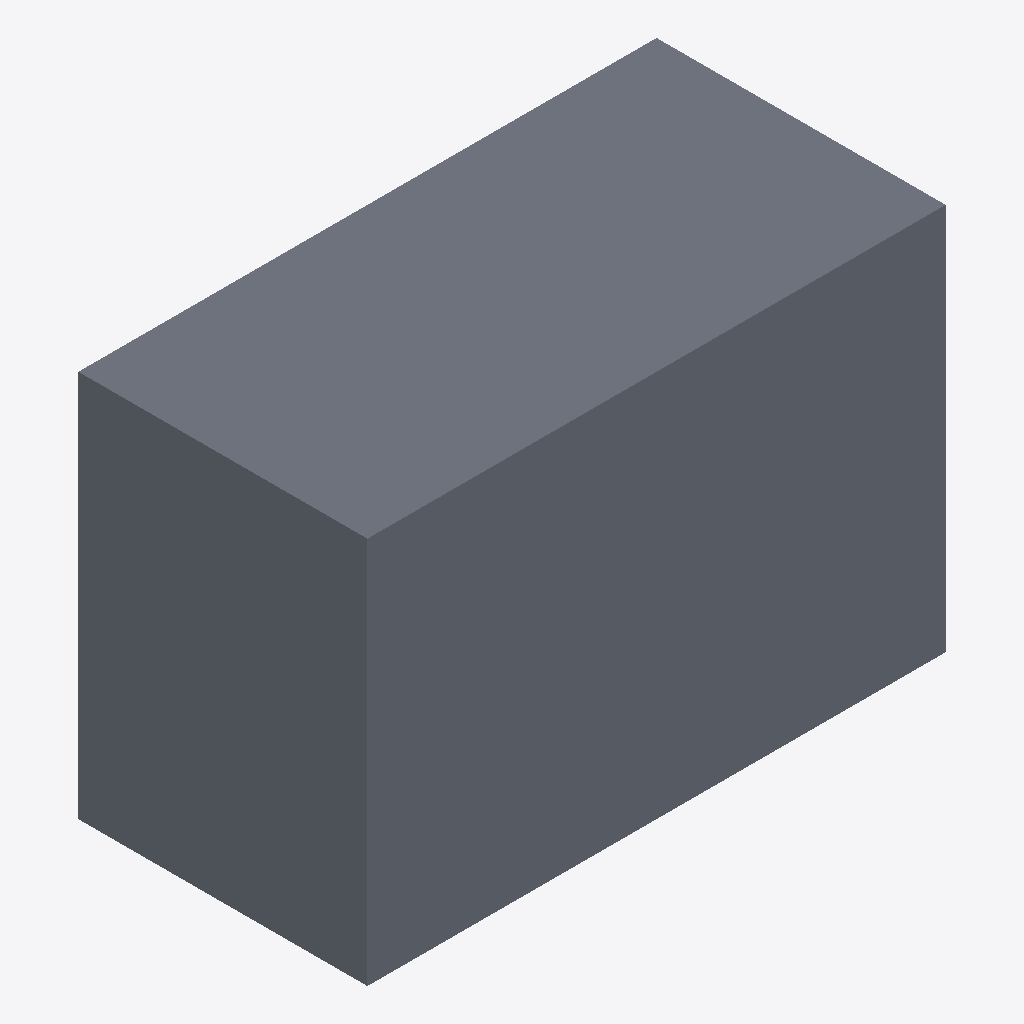
Isometric view of an IFC building model (IFC-SPF (STEP), schema IFC4, length unit metre), seen from the south-west, elements coloured by IFC class: 1 slab (grey).
Extent 1.0 m × 0.5 m × 0.7 m (x, y, z). Storeys (1): Ebene 0 at 0.00 m. Elements (1): 1 IfcSlab.

HEADER;
FILE_DESCRIPTION(('ViewDefinition [CoordinationView_V2.0]','ExchangeRequirement []'),'2;1');
FILE_NAME('','2024-05-09T13:50:00',(''),(''),'ODA IFC SDK 22.6','22.1.1.516 - Exporter 22.1.1.516 - Default UI','');
FILE_SCHEMA(('IFC4'));
ENDSEC;
DATA;
#93=IFCPROJECT('3JkdSrIPPFBg8WI9Yiw3Uw',#20,'',$,$,'','',(#86),#83);
#105=IFCSITE('3JkdSrIPPFBg8WI9Yiw3Uu',#20,'Default',$,$,#104,$,$,.ELEMENT.,(42,24,53,508911),(-71,-15,-29,-58837),0.0,$,$);
#95=IFCBUILDING('3JkdSrIPPFBg8WI9Yiw3Ux',#20,'',$,$,#16,$,'',.ELEMENT.,$,$,#94);
#98=IFCBUILDINGSTOREY('3JkdSrIPPFBg8WI9XJ5yzH',#20,'Ebene 0',$,'Ebene:Ebene 1',#97,$,'Ebene 0',.ELEMENT.,0.0);
#153=IFCSLAB('1i6pAm_OnA7es5OO9i59Hb',#20,'DB_BSK_96_Fundament_Pass_variabel:DB_BSK_96_Fundament_Pass variabel:1192512',$,'DB_BSK_96_Fundament_Pass_variabel:DB_BSK_96_Fundament_Pass variabel',#129,#152,'1192512',.BASESLAB.);
ENDSEC;
